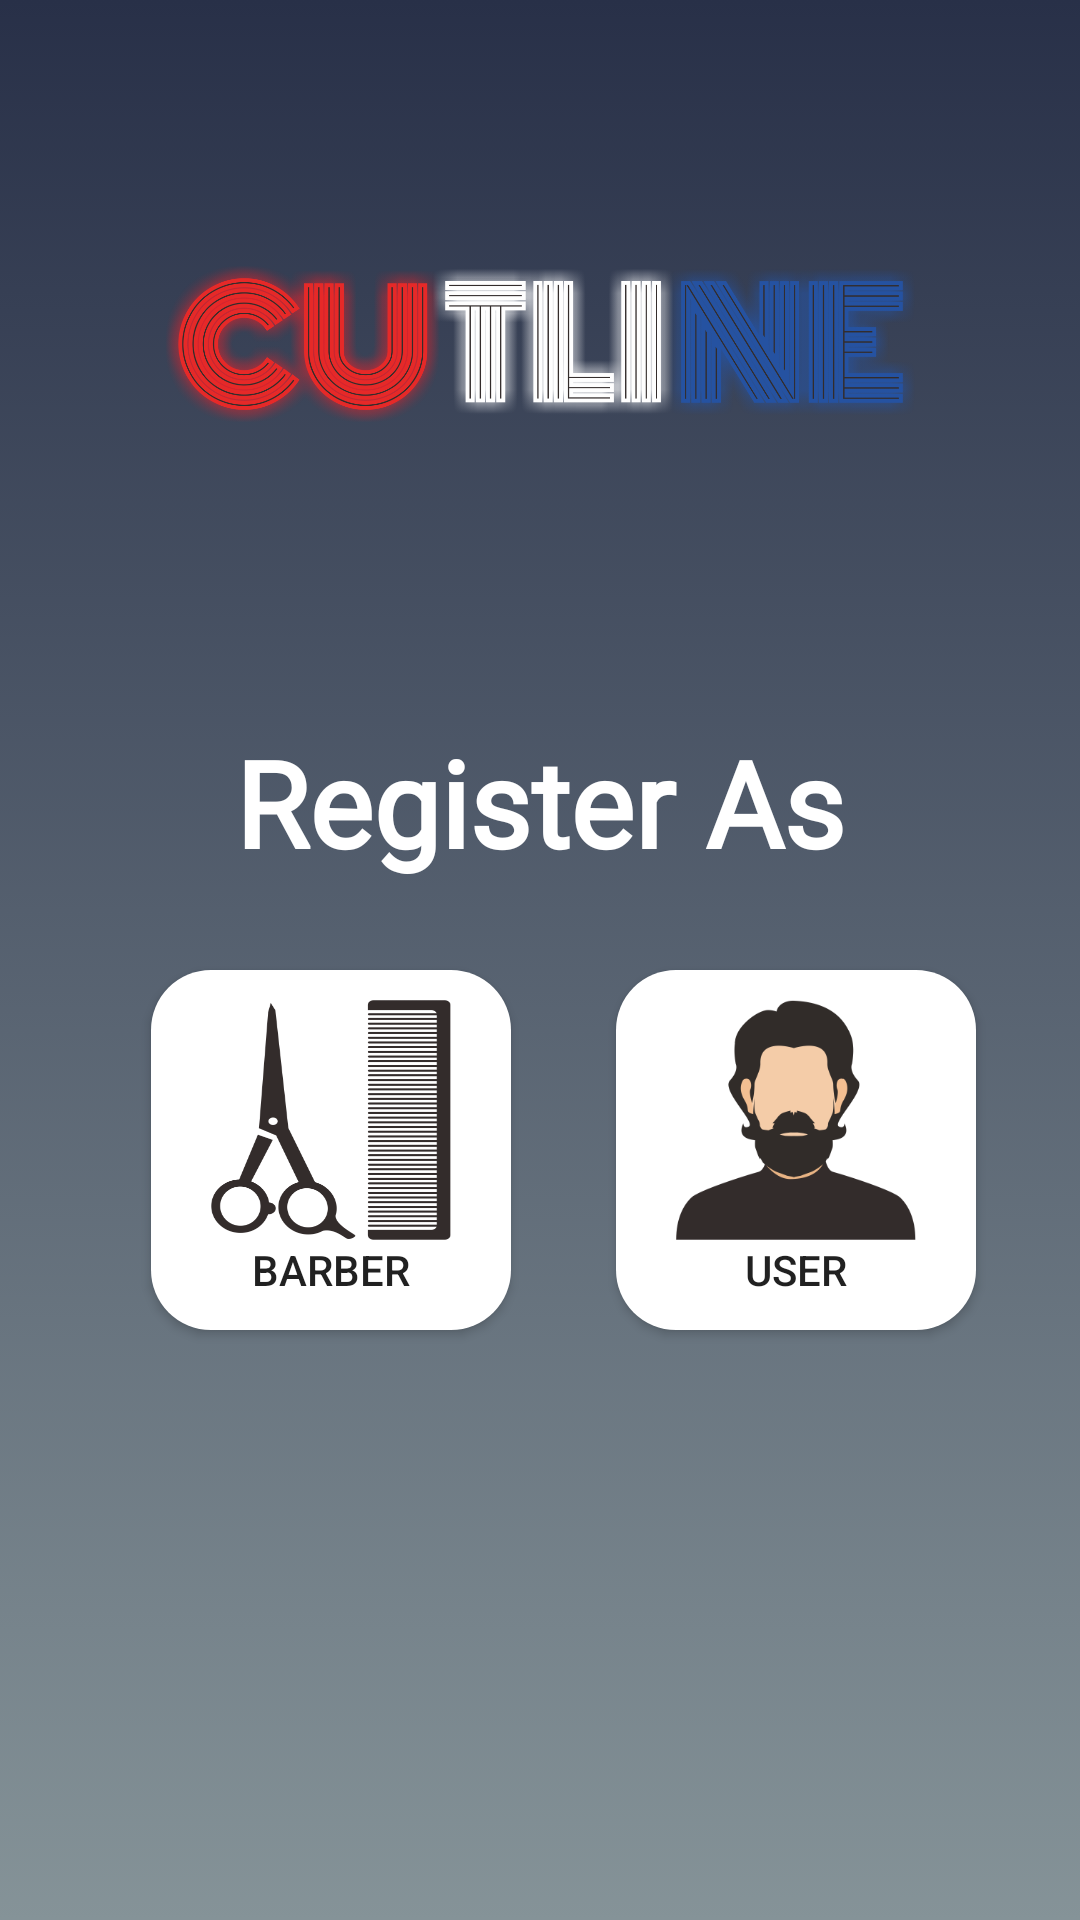

The Android layout XML behind this screen, and the referenced resources:
<!-- AndroidManifest.xml: application theme AppTheme.NoActionBar -->
<!-- res/layout/activity_register.xml -->
<?xml version="1.0" encoding="utf-8"?>
<androidx.constraintlayout.widget.ConstraintLayout xmlns:android="http://schemas.android.com/apk/res/android"
    xmlns:app="http://schemas.android.com/apk/res-auto"
    xmlns:tools="http://schemas.android.com/tools"
    android:layout_width="match_parent"
    android:layout_height="match_parent"
    android:background="@drawable/bg_item"
    tools:context=".activity.Register">

    <ImageView
        android:layout_width="@dimen/dualimapuluh"
        android:layout_height="@dimen/seratus"
        android:src="@drawable/logoword"
        app:layout_constraintBottom_toBottomOf="parent"
        app:layout_constraintEnd_toEndOf="parent"
        app:layout_constraintStart_toStartOf="parent"
        app:layout_constraintTop_toTopOf="parent"
        app:layout_constraintVertical_bias="0.120000005" />

    <Button
        android:id="@+id/barber_btn"
        android:layout_width="120dp"
        android:layout_height="120dp"
        android:text="Barber"
        android:background="@drawable/round_bt"
        android:onClick="barberReg"
        android:drawableTop="@drawable/barber_ico"
        android:padding="10dp"
        app:layout_constraintBottom_toBottomOf="parent"
        app:layout_constraintEnd_toEndOf="parent"
        app:layout_constraintHorizontal_bias="0.21"
        app:layout_constraintStart_toStartOf="parent"
        app:layout_constraintTop_toBottomOf="@+id/textView2"
        app:layout_constraintVertical_bias="0.13" />

    <TextView
        android:id="@+id/textView2"
        android:layout_width="wrap_content"
        android:layout_height="wrap_content"
        android:fontFamily="@font/alegreya_sc"
        android:text="Register As"
        android:textColor="@color/white"
        android:textSize="40sp"
        android:textStyle="bold"
        app:layout_constraintBottom_toBottomOf="parent"
        app:layout_constraintEnd_toEndOf="parent"
        app:layout_constraintStart_toStartOf="parent"
        app:layout_constraintTop_toTopOf="parent"
        app:layout_constraintVertical_bias="0.41000003" />

    <Button
        android:id="@+id/user_btn"
        android:layout_width="120dp"
        android:layout_height="120dp"
        android:text="User"
        android:background="@drawable/round_bt"
        android:onClick="userReg"
        android:drawableTop="@drawable/user_ico"
        android:padding="10dp"
        app:layout_constraintBottom_toBottomOf="@+id/barber_btn"
        app:layout_constraintEnd_toEndOf="parent"
        app:layout_constraintStart_toEndOf="@+id/barber_btn"
        app:layout_constraintTop_toBottomOf="@+id/textView2"
        app:layout_constraintVertical_bias="1.0" />

</androidx.constraintlayout.widget.ConstraintLayout>
<!-- resources referenced by this layout -->
<resources>
  <color name="white">#ffffff</color>
  <dimen name="dualimapuluh">250dp</dimen>
  <dimen name="seratus">100dp</dimen>
  <!-- drawable barber_ico (drawable-hdpi) -->
  <?xml version="1.0" encoding="utf-8"?>
  <layer-list xmlns:android="http://schemas.android.com/apk/res/android">
  
      <item
          android:id="@+id/half_overlay"
          android:drawable="@drawable/barber"
          android:width="80dp"
          android:height="80dp"
          />
  
  </layer-list>
  <!-- drawable bg_item (drawable) -->
  <?xml version="1.0" encoding="utf-8"?>
  <selector xmlns:android="http://schemas.android.com/apk/res/android">
      <item>
          <shape>
              <gradient
                  android:angle="90"
                  android:startColor="#859398"
                  android:endColor="#283048"
  
                  android:type="linear"/>
          </shape>
      </item>
  </selector>
  <!-- drawable logoword: png bitmap (drawable, 253918 bytes) -->
  <!-- drawable round_bt (drawable-v24) -->
  <?xml version="1.0" encoding="utf-8"?>
  <selector xmlns:android="http://schemas.android.com/apk/res/android">
      <item
          android:state_pressed="true">
          <shape android:shape="rectangle">
              <solid android:color="@color/merah" />
  
              <corners android:radius="20dp" />
          </shape>
      </item>
      <item
          android:state_enabled="false">
          <shape android:shape="rectangle">
              <solid android:color="#CFCCCC" />
              <corners android:radius="20dp" />
          </shape>
      </item>
      <item>
          <shape xmlns:android="http://schemas.android.com/apk/res/android"
              android:shape="rectangle"
              android:padding="10dp">
              <solid android:color="#FFFFFF"/>
              <corners
                  android:bottomRightRadius="20dp"
                  android:bottomLeftRadius="20dp"
                  android:topLeftRadius="20dp"
                  android:topRightRadius="20dp"/>
          </shape>
      </item>
  </selector>
  <!-- drawable user_ico (drawable-hdpi) -->
  <?xml version="1.0" encoding="utf-8"?>
  <layer-list xmlns:android="http://schemas.android.com/apk/res/android">
  
      <item
          android:id="@+id/half_overlay"
          android:drawable="@drawable/user"
          android:width="80dp"
          android:height="80dp"
          />
  
  </layer-list>
  <style name="AppTheme.NoActionBar">
          <item name="windowActionBar">false</item>
          <item name="windowNoTitle">true</item>
  
      </style>
  <!-- drawable barber: png bitmap (drawable, 26566 bytes) -->
  <color name="merah">#f05454</color>
  <!-- drawable user: png bitmap (drawable, 18609 bytes) -->
</resources>
